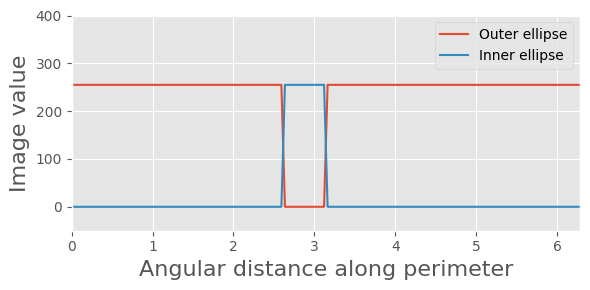
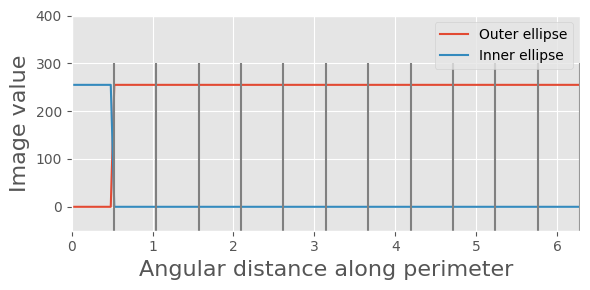

Recreate these plots in Python, in order.
import numpy as np
import matplotlib.pyplot as plt
import matplotlib
matplotlib.rcParams['font.family'] = 'PT Sans'
# need matplotlib >= 1.4
matplotlib.style.use('ggplot')

'''
    Script to demonstrate the encoding calculation
'''

if __name__ == "__main__":
    # make dummy data
    theta = np.linspace(0, 2*np.pi, 144)
    value1 = np.zeros_like(theta) + 255
    value2 = np.zeros_like(theta)

    # create the notches
    value1[60:72] = 0
    value2[60:72] = 255

    # calculate the data so that zero notch is at start
    zero = np.where(value1 == 0)
    notch_theta = theta[zero]
    start_notch = min(notch_theta)
    start_index = np.where(theta == start_notch)[0][0]

    newvalue1 = np.roll(value1, -start_index)
    newvalue2 = np.roll(value2, -start_index)

    # plot
    fig, ax = plt.subplots(1)
    fig.set_size_inches(6, 3)

    plt.plot(theta, value1, label="Outer ellipse")
    plt.plot(theta, value2, label="Inner ellipse")

    plt.xlabel("Angular distance along perimeter", size=16)
    plt.ylabel("Image value", size=16)
    plt.xlim(0, 2*np.pi)
    plt.ylim(-50, 400)
    plt.legend()
    plt.tight_layout()

    plt.savefig('encoding-demo.png', bbox_inches='tight')

    # plot the rotated data
    fig2, ax2 = plt.subplots(1)
    fig2.set_size_inches(6, 3)
    plt.plot(theta, newvalue1, label="Outer ellipse")
    plt.plot(theta, newvalue2, label="Inner ellipse")

    # plot the 12 segments
    segments = np.linspace(0, 2*np.pi, 13)
    plt.vlines(segments, -50, 300, colors='gray')

    plt.xlabel("Angular distance along perimeter", size=16)
    plt.ylabel("Image value", size=16)
    plt.xlim(0, 2*np.pi)
    plt.ylim(-50, 400)
    plt.legend()
    plt.tight_layout()

    plt.savefig('encoding-demo-rotated.png', bbox_inches='tight')
    plt.show()
